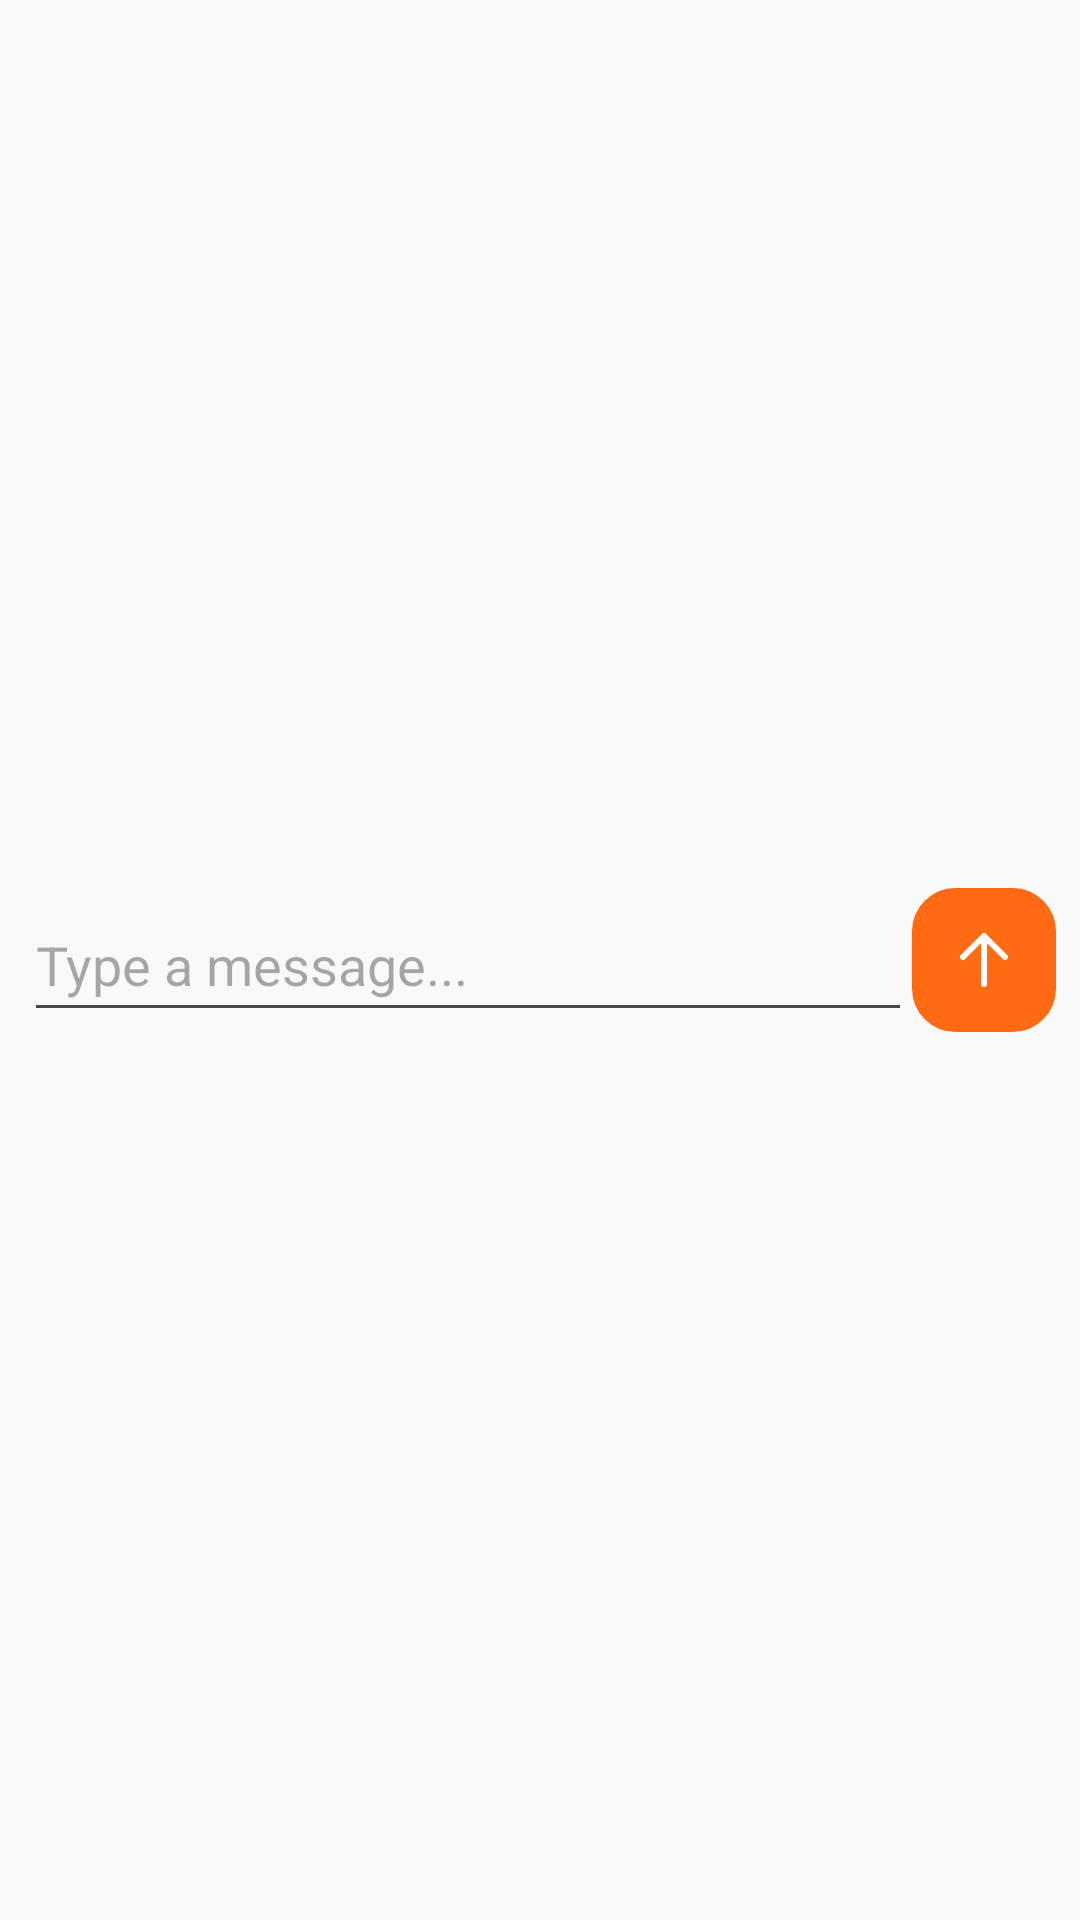

Android layout source for this screen:
<!-- AndroidManifest.xml: application theme Theme.SmartFoodDelivery -->
<!-- res/layout/tv5_chat_composer.xml -->
<LinearLayout xmlns:android="http://schemas.android.com/apk/res/android"
    android:layout_width="match_parent" android:layout_height="wrap_content" android:gravity="center_vertical"
    android:padding="8dp" android:orientation="horizontal">
    <EditText android:id="@+id/tv5_message_input" android:layout_width="0dp" android:layout_weight="1"
        android:layout_height="wrap_content" android:minHeight="48dp" android:maxLines="4"
        android:inputType="textMultiLine" android:hint="@string/tv5_text_093" />
    <ImageButton android:id="@+id/tv5_send" android:layout_width="48dp" android:layout_height="48dp"
        android:background="@drawable/tv5_bg_orange" android:src="@drawable/tv5_ic_send"
        android:contentDescription="@string/tv5_send_message" />
</LinearLayout>
<!-- resources referenced by this layout -->
<resources>
  <!-- drawable tv5_bg_orange (drawable) -->
  <?xml version='1.0' encoding='utf-8'?>
  <shape xmlns:android="http://schemas.android.com/apk/res/android" android:shape="rectangle">
      <solid android:color="#FF6A13" />
      <corners android:radius="14dp" />
      <stroke android:width="1dp" android:color="#FF6A13" />
  </shape>
  <!-- drawable tv5_ic_send (drawable) -->
  <?xml version='1.0' encoding='utf-8'?>
  <vector xmlns:android="http://schemas.android.com/apk/res/android" android:width="24dp" android:height="24dp" android:viewportWidth="24" android:viewportHeight="24">
      <path android:pathData="M12,20 L12,4 M5,11 L12,4 L19,11" android:fillColor="#00000000" android:strokeColor="#FFFFFF" android:strokeWidth="2" android:strokeLineCap="round" android:strokeLineJoin="round" />
  </vector>
  <string name="tv5_send_message">Send message</string>
  <string name="tv5_text_093">"Type a message..."</string>
  <style name="Theme.SmartFoodDelivery" parent="Theme.Material3.DayNight.NoActionBar">
          <item name="colorPrimary">@color/brand_primary</item>
          <item name="colorPrimaryDark">@color/brand_primary_dark</item>
          <item name="colorSecondary">@color/brand_primary</item>
          <item name="android:windowBackground">@color/bg_screen</item>
          <item name="android:statusBarColor">@color/bg_screen</item>
          <item name="android:windowLightStatusBar">true</item>
      </style>
  <color name="brand_primary">#FF6A13</color>
  <color name="brand_primary_dark">#E05505</color>
  <color name="bg_screen">#F9F9F9</color>
</resources>
